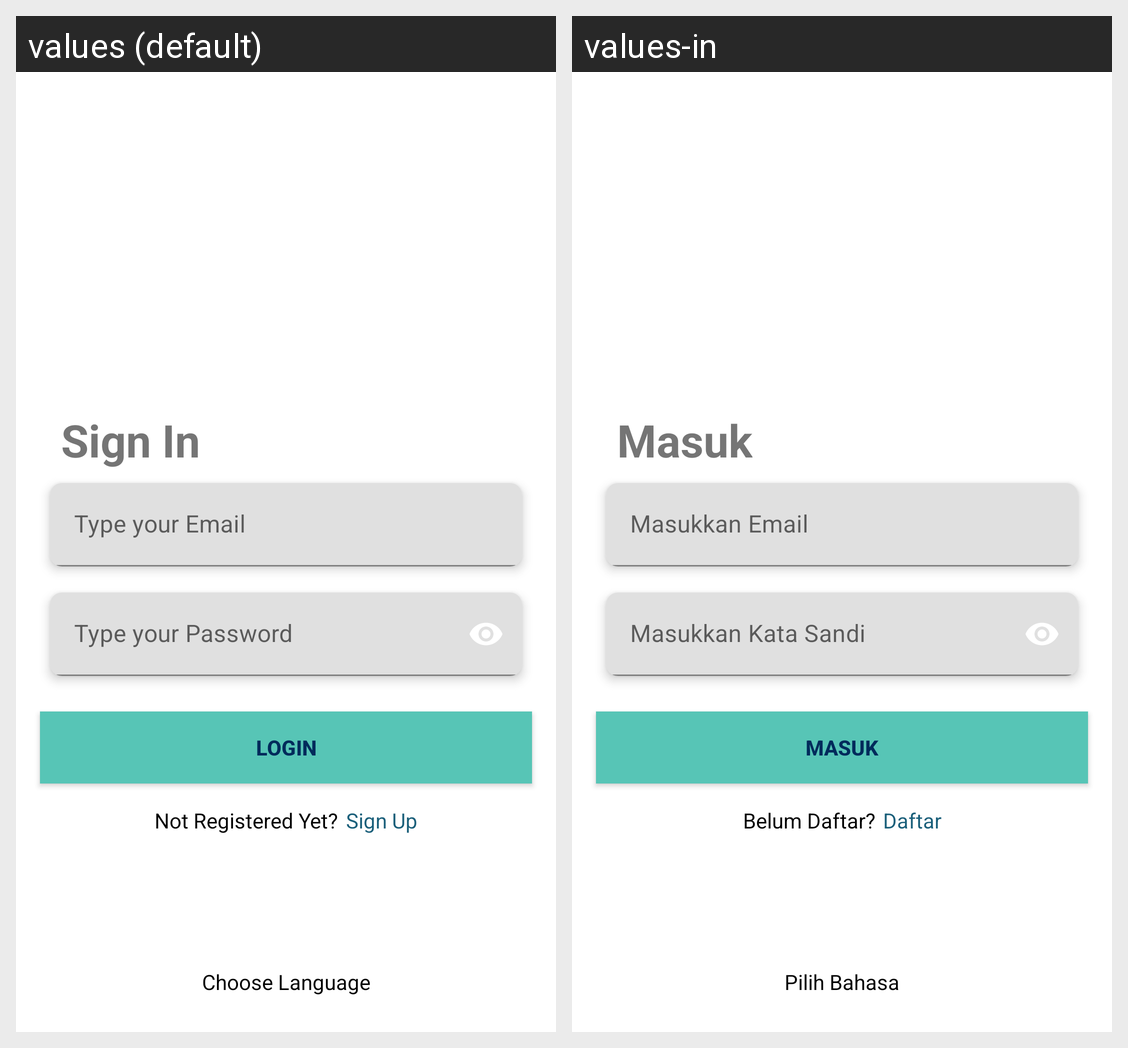

This grid shows one Android layout under two languages. Give, for every string resource on the screen, its name, the default text and each shown locale's text.
Android screen res/layout/fragment_login.xml rendered under 2 locales, left to right: values (default), values-in. Device: Nexus 5 (rendered at 1080×1920; each locale shown at half size, 540×960, under a caption strip naming it); theme Theme.BinarChallengeCH5.
Strings drawn on this screen, with the default value and each locale's value (text and hints the layout hard-codes, and strings that could not be matched under every locale, appear in the picture but are not listed):

sign_in
  values: Sign In
  values-in: Masuk

type_your_email
  values: Type your Email
  values-in: Masukkan Email

type_your_password
  values: Type your Password
  values-in: Masukkan Kata Sandi

login
  values: Login
  values-in: Masuk

not_registered_yet
  values: Not Registered Yet?
  values-in: Belum Daftar?

sign_up
  values: Sign Up
  values-in: Daftar

choose_language
  values: Choose Language
  values-in: Pilih Bahasa
